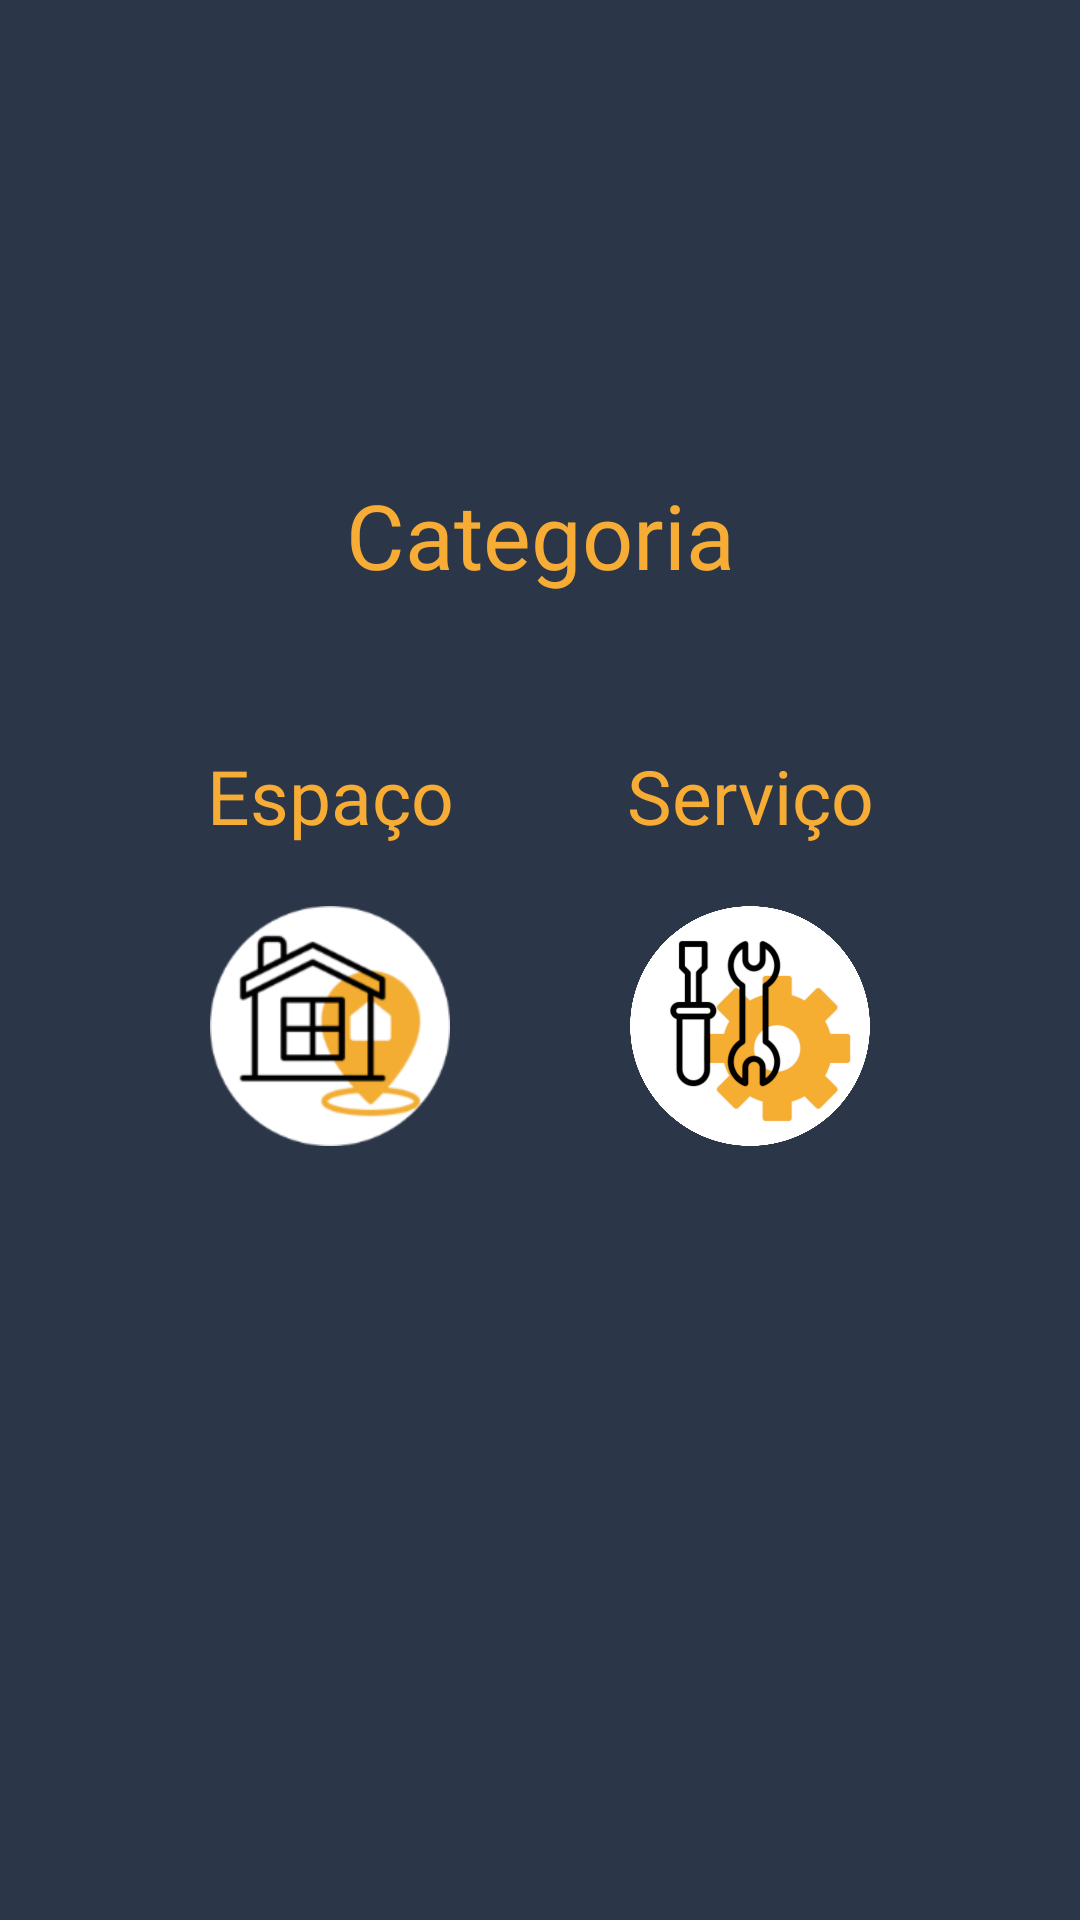

Produce the Android XML layout that renders to this screen, including the resource entries it uses.
<!-- AndroidManifest.xml: application theme AppTheme -->
<!-- res/layout/activity_opcao_anuncio.xml -->
<?xml version="1.0" encoding="utf-8"?>
<RelativeLayout xmlns:android="http://schemas.android.com/apk/res/android"
    xmlns:tools="http://schemas.android.com/tools"
    android:layout_width="match_parent"
    android:layout_height="match_parent"
    xmlns:app="http://schemas.android.com/apk/res-auto"
    android:orientation="vertical"
    android:background="@drawable/fundoinicio"
    tools:context=".ui.home.OpcaoAnuncio">

    <androidx.constraintlayout.widget.ConstraintLayout
        android:layout_width="match_parent"
        android:layout_height="wrap_content"
        android:orientation="vertical"
        android:layout_centerVertical="true"
        android:paddingBottom="100dp">

        <TextView
            android:id="@+id/textView1"
            android:layout_width="wrap_content"
            android:layout_height="wrap_content"
            android:fontFamily="@font/courgette_regular"
            android:text="@string/categAnuncioTxt"
            android:textColor="#F6AC35"
            android:textSize="30dp"
            app:layout_constraintEnd_toEndOf="parent"
            app:layout_constraintStart_toStartOf="parent"
            app:layout_constraintTop_toTopOf="parent" />

        <TextView
            android:id="@+id/textView2"
            android:layout_width="wrap_content"
            android:layout_height="wrap_content"
            android:fontFamily="@font/courgette_regular"
            android:text="Espaço"
            android:textColor="#F6AC35"
            android:textSize="25dp"
            android:layout_marginTop="50dp"
            app:layout_constraintEnd_toEndOf="@+id/imageButton"
            app:layout_constraintStart_toStartOf="@+id/imageButton"
            app:layout_constraintTop_toBottomOf="@+id/textView1" />

        <TextView
            android:id="@+id/textView3"
            android:layout_width="wrap_content"
            android:layout_height="wrap_content"
            android:fontFamily="@font/courgette_regular"
            android:text="Serviço"
            android:textColor="#F6AC35"
            android:textSize="25dp"
            android:layout_marginTop="50dp"
            app:layout_constraintEnd_toEndOf="@+id/imageButton2"
            app:layout_constraintStart_toStartOf="@+id/imageButton2"
            app:layout_constraintTop_toBottomOf="@+id/textView1" />

        <ImageButton
            android:id="@+id/imageButton"
            android:layout_width="80dp"
            android:layout_height="80dp"
            android:layout_marginStart="70dp"
            android:layout_marginLeft="70dp"
            android:layout_marginTop="20dp"
            android:background="@null"
            android:scaleType="fitCenter"
            android:src="@drawable/espacos"
            app:layout_constraintStart_toStartOf="parent"
            app:layout_constraintTop_toBottomOf="@+id/textView2" />

        <ImageButton
            android:id="@+id/imageButton2"
            android:layout_width="80dp"
            android:layout_height="80dp"
            android:layout_alignParentTop="true"
            android:layout_alignParentEnd="true"
            android:layout_alignParentRight="true"
            android:layout_marginTop="20dp"
            android:layout_marginEnd="70dp"
            android:layout_marginRight="70dp"
            android:background="@null"
            android:scaleType="fitCenter"
            android:src="@drawable/servico"
            app:layout_constraintEnd_toEndOf="parent"
            app:layout_constraintTop_toBottomOf="@+id/textView3" />
    </androidx.constraintlayout.widget.ConstraintLayout>
</RelativeLayout>
<!-- resources referenced by this layout -->
<resources>
  <!-- drawable espacos: png bitmap (drawable-v24, 12429 bytes) -->
  <!-- drawable fundoinicio (drawable) -->
  <?xml version="1.0" encoding="utf-8"?>
  <shape xmlns:android="http://schemas.android.com/apk/res/android">
      <gradient
          android:startColor="#2B3648"
          android:endColor="#2B3648"
          android:angle="90"/>
  </shape>
  <!-- drawable servico: png bitmap (drawable-v24, 302132 bytes) -->
  <string name="categAnuncioTxt">Categoria</string>
  <style name="AppTheme" parent="Theme.AppCompat.Light.DarkActionBar">
          
          <item name="colorPrimary">@color/colorPrimary</item>
          <item name="colorPrimaryDark">@color/colorPrimaryDark</item>
          <item name="colorAccent">@color/colorAccent</item>
      <item name="autoCompleteTextViewStyle">@style/StyledSearch</item>
      </style>
  <color name="colorPrimary">#F3AB35</color>
  <color name="colorPrimaryDark">#F3AB35</color>
  <color name="colorAccent">#F3AB35</color>
  <style name="StyledSearch" parent="Widget.AppCompat.Light.AutoCompleteTextView">
          <item name="android:textColor">#9E9E9E</item>
          <item name="android:textColorHint">#9E9E9E</item>
          <item name="colorControlNormal">#9E9E9E</item>
          <item name="android:textSize">16dp</item>
  
      </style>
</resources>
